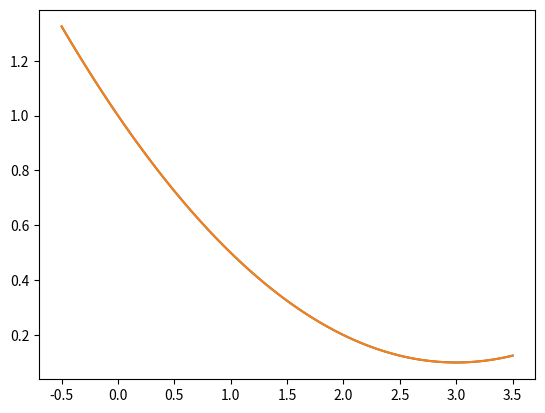

Write the Python code that produced this figure.
import matplotlib.pyplot as plt
import numpy as np


def f1(x):
  return (1/10)*x**2 - (6/10)*x + 1

def f2(x):
  return (1/10)*x**2 - (6/10)*x + 1

plt.plot(np.linspace(-0.5, 3.5, 100), f1(np.linspace(-0.5, 3.5, 100)))
plt.plot(np.linspace(-0.5, 3.5, 100), f2(np.linspace(-0.5, 3.5, 100)))

plt.show()